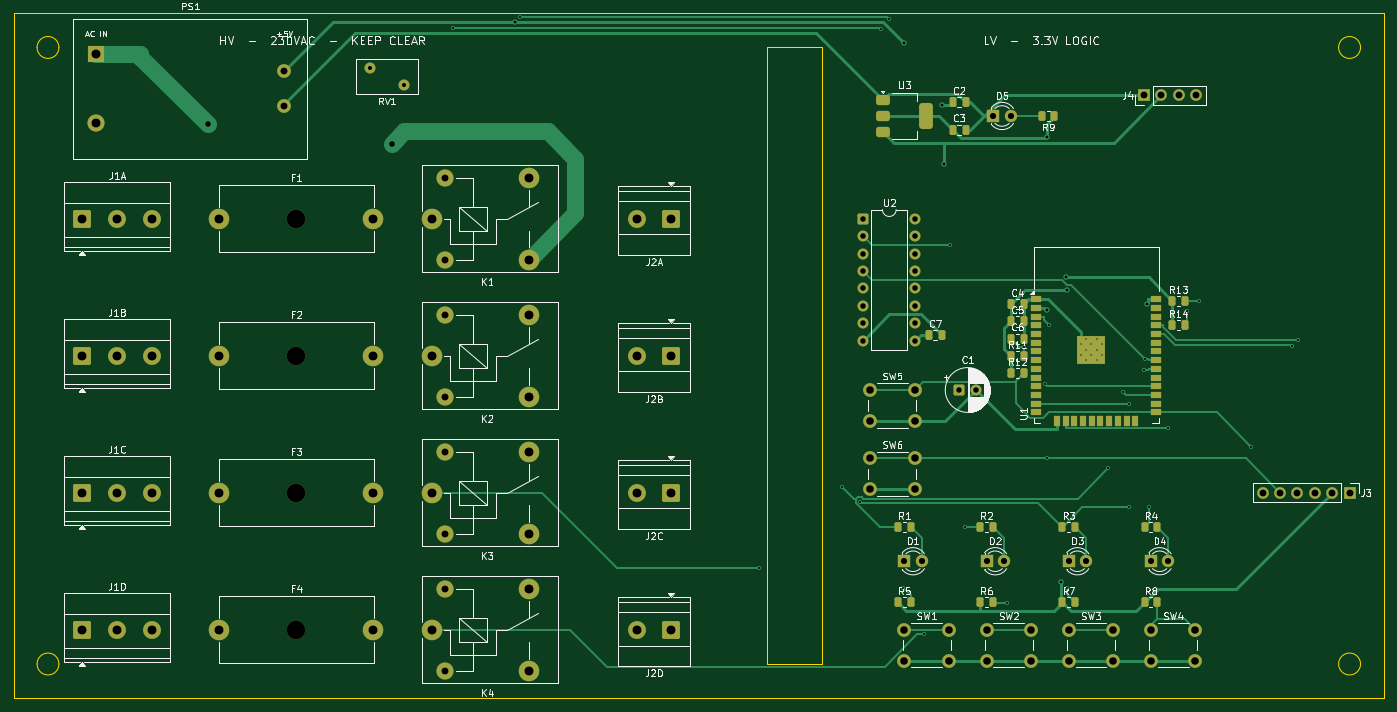
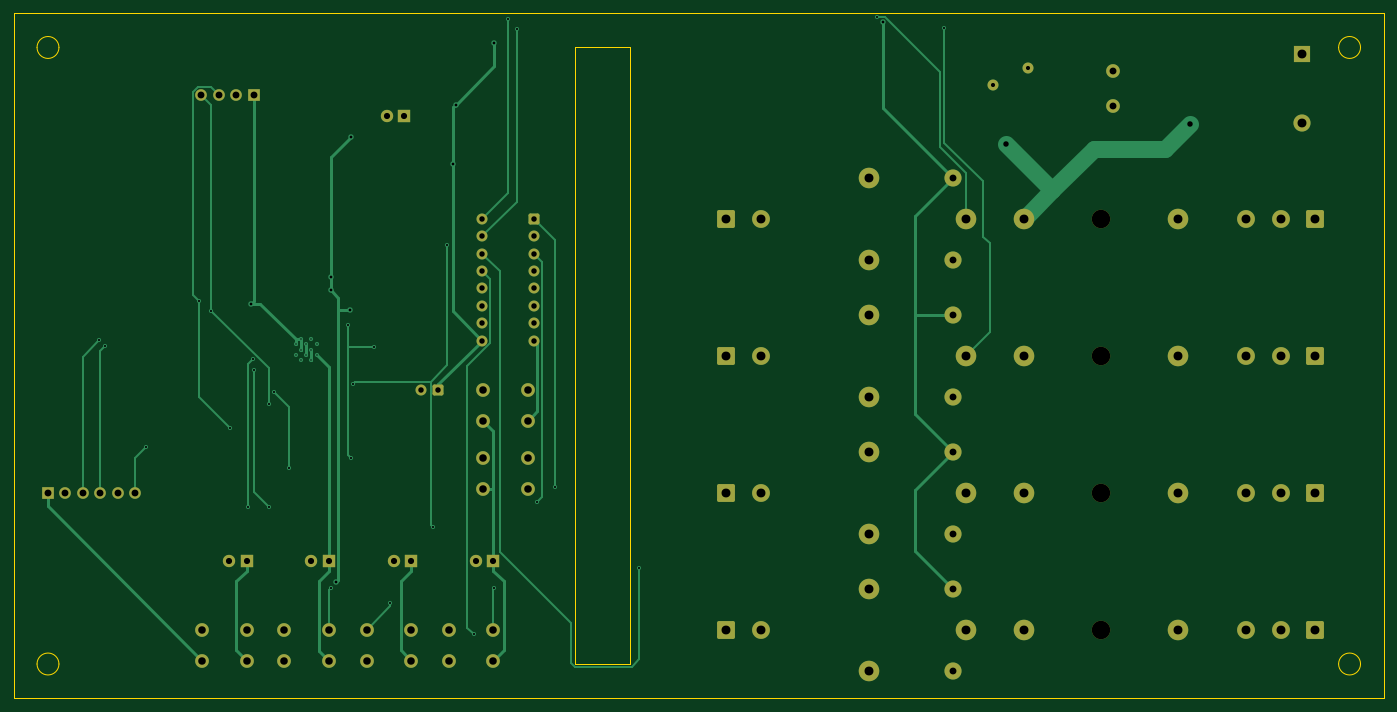
Circuit board: 10 layer files. Board 200.0 x 100.0 mm.
- bottom_copper: smart_home-B_Cu.gbr (17410 bytes)
- bottom_mask: smart_home-B_Mask.gbr (5289 bytes)
- paste: smart_home-B_Paste.gbr (452 bytes)
- bottom_silk: smart_home-B_Silkscreen.gbr (453 bytes)
- outline: smart_home-Edge_Cuts.gbr (1398 bytes)
- top_copper: smart_home-F_Cu.gbr (29542 bytes)
- top_mask: smart_home-F_Mask.gbr (8633 bytes)
- paste: smart_home-F_Paste.gbr (4187 bytes)
- top_silk: smart_home-F_Silkscreen.gbr (97520 bytes)
- drill: smart_home.drl (3380 bytes)

=== bottom_copper: smart_home-B_Cu.gbr (17410 bytes, source omitted) ===
=== bottom_mask: smart_home-B_Mask.gbr ===
%TF.GenerationSoftware,KiCad,Pcbnew,9.0.7*%
%TF.CreationDate,2026-06-25T20:23:45+05:30*%
%TF.ProjectId,smart_home,736d6172-745f-4686-9f6d-652e6b696361,0.1*%
%TF.SameCoordinates,Original*%
%TF.FileFunction,Soldermask,Bot*%
%TF.FilePolarity,Negative*%
%FSLAX46Y46*%
G04 Gerber Fmt 4.6, Leading zero omitted, Abs format (unit mm)*
G04 Created by KiCad (PCBNEW 9.0.7) date 2026-06-25 20:23:45*
%MOMM*%
%LPD*%
G01*
G04 APERTURE LIST*
G04 Aperture macros list*
%AMRoundRect*
0 Rectangle with rounded corners*
0 $1 Rounding radius*
0 $2 $3 $4 $5 $6 $7 $8 $9 X,Y pos of 4 corners*
0 Add a 4 corners polygon primitive as box body*
4,1,4,$2,$3,$4,$5,$6,$7,$8,$9,$2,$3,0*
0 Add four circle primitives for the rounded corners*
1,1,$1+$1,$2,$3*
1,1,$1+$1,$4,$5*
1,1,$1+$1,$6,$7*
1,1,$1+$1,$8,$9*
0 Add four rect primitives between the rounded corners*
20,1,$1+$1,$2,$3,$4,$5,0*
20,1,$1+$1,$4,$5,$6,$7,0*
20,1,$1+$1,$6,$7,$8,$9,0*
20,1,$1+$1,$8,$9,$2,$3,0*%
G04 Aperture macros list end*
%ADD10RoundRect,0.250000X-1.050000X-1.050000X1.050000X-1.050000X1.050000X1.050000X-1.050000X1.050000X0*%
%ADD11C,2.600000*%
%ADD12C,2.700000*%
%ADD13C,3.000000*%
%ADD14RoundRect,0.250000X-0.550000X-0.550000X0.550000X-0.550000X0.550000X0.550000X-0.550000X0.550000X0*%
%ADD15C,1.600000*%
%ADD16C,2.500000*%
%ADD17R,1.800000X1.800000*%
%ADD18C,1.800000*%
%ADD19C,2.000000*%
%ADD20R,2.500000X2.500000*%
%ADD21R,1.700000X1.700000*%
%ADD22C,1.700000*%
G04 APERTURE END LIST*
D10*
%TO.C,J2B*%
X96000000Y-50000000D03*
D11*
X90920000Y-50000000D03*
%TD*%
D12*
%TO.C,F3*%
X41250000Y-70000000D03*
D13*
X30000000Y-70000000D03*
X52500000Y-70000000D03*
%TD*%
D14*
%TO.C,U2*%
X124000000Y-30000000D03*
D15*
X124000000Y-32540000D03*
X124000000Y-35080000D03*
X124000000Y-37620000D03*
X124000000Y-40160000D03*
X124000000Y-42700000D03*
X124000000Y-45240000D03*
X124000000Y-47780000D03*
X131620000Y-47780000D03*
X131620000Y-45240000D03*
X131620000Y-42700000D03*
X131620000Y-40160000D03*
X131620000Y-37620000D03*
X131620000Y-35080000D03*
X131620000Y-32540000D03*
X131620000Y-30000000D03*
%TD*%
D10*
%TO.C,J2D*%
X96000000Y-90000000D03*
D11*
X90920000Y-90000000D03*
%TD*%
D13*
%TO.C,K3*%
X61000000Y-70000000D03*
D16*
X62950000Y-76050000D03*
D13*
X75150000Y-76050000D03*
X75200000Y-64000000D03*
D16*
X62950000Y-64050000D03*
%TD*%
D10*
%TO.C,J1D*%
X10000000Y-90000000D03*
D11*
X15080000Y-90000000D03*
X20160000Y-90000000D03*
%TD*%
D13*
%TO.C,K4*%
X61000000Y-90000000D03*
D16*
X62950000Y-96050000D03*
D13*
X75150000Y-96050000D03*
X75200000Y-84000000D03*
D16*
X62950000Y-84050000D03*
%TD*%
D12*
%TO.C,F1*%
X41250000Y-30000000D03*
D13*
X30000000Y-30000000D03*
X52500000Y-30000000D03*
%TD*%
%TO.C,K2*%
X61000000Y-50000000D03*
D16*
X62950000Y-56050000D03*
D13*
X75150000Y-56050000D03*
X75200000Y-44000000D03*
D16*
X62950000Y-44050000D03*
%TD*%
D17*
%TO.C,D4*%
X166000000Y-80000000D03*
D18*
X168540000Y-80000000D03*
%TD*%
D13*
%TO.C,K1*%
X61000000Y-30000000D03*
D16*
X62950000Y-36050000D03*
D13*
X75150000Y-36050000D03*
X75200000Y-24000000D03*
D16*
X62950000Y-24050000D03*
%TD*%
D19*
%TO.C,SW4*%
X166000000Y-90000000D03*
X172500000Y-90000000D03*
X166000000Y-94500000D03*
X172500000Y-94500000D03*
%TD*%
D20*
%TO.C,PS1*%
X12000000Y-6000000D03*
D16*
X12000000Y-16000000D03*
D19*
X39500000Y-8500000D03*
X39500000Y-13500000D03*
%TD*%
%TO.C,SW2*%
X142000000Y-90000000D03*
X148500000Y-90000000D03*
X142000000Y-94500000D03*
X148500000Y-94500000D03*
%TD*%
D21*
%TO.C,J4*%
X165000000Y-12000000D03*
D22*
X167540000Y-12000000D03*
X170080000Y-12000000D03*
X172620000Y-12000000D03*
%TD*%
D17*
%TO.C,D2*%
X142000000Y-80000000D03*
D18*
X144540000Y-80000000D03*
%TD*%
D19*
%TO.C,SW5*%
X125000000Y-55000000D03*
X131500000Y-55000000D03*
X125000000Y-59500000D03*
X131500000Y-59500000D03*
%TD*%
%TO.C,SW1*%
X130000000Y-90000000D03*
X136500000Y-90000000D03*
X130000000Y-94500000D03*
X136500000Y-94500000D03*
%TD*%
D21*
%TO.C,J3*%
X195000000Y-70000000D03*
D22*
X192460000Y-70000000D03*
X189920000Y-70000000D03*
X187380000Y-70000000D03*
X184840000Y-70000000D03*
X182300000Y-70000000D03*
%TD*%
D12*
%TO.C,F2*%
X41250000Y-50000000D03*
D13*
X30000000Y-50000000D03*
X52500000Y-50000000D03*
%TD*%
D17*
%TO.C,D5*%
X143000000Y-15000000D03*
D18*
X145540000Y-15000000D03*
%TD*%
D10*
%TO.C,J2A*%
X96000000Y-30000000D03*
D11*
X90920000Y-30000000D03*
%TD*%
D10*
%TO.C,J1C*%
X10000000Y-70000000D03*
D11*
X15080000Y-70000000D03*
X20160000Y-70000000D03*
%TD*%
D15*
%TO.C,RV1*%
X52000000Y-8000000D03*
X57000000Y-10500000D03*
%TD*%
D10*
%TO.C,J1B*%
X10000000Y-50000000D03*
D11*
X15080000Y-50000000D03*
X20160000Y-50000000D03*
%TD*%
D10*
%TO.C,J2C*%
X96000000Y-70000000D03*
D11*
X90920000Y-70000000D03*
%TD*%
D19*
%TO.C,SW3*%
X154000000Y-90000000D03*
X160500000Y-90000000D03*
X154000000Y-94500000D03*
X160500000Y-94500000D03*
%TD*%
D14*
%TO.C,C1*%
X138000000Y-55000000D03*
D15*
X140500000Y-55000000D03*
%TD*%
D17*
%TO.C,D1*%
X130000000Y-80000000D03*
D18*
X132540000Y-80000000D03*
%TD*%
D17*
%TO.C,D3*%
X154000000Y-80000000D03*
D18*
X156540000Y-80000000D03*
%TD*%
D10*
%TO.C,J1A*%
X10000000Y-30000000D03*
D11*
X15080000Y-30000000D03*
X20160000Y-30000000D03*
%TD*%
D12*
%TO.C,F4*%
X41250000Y-90000000D03*
D13*
X30000000Y-90000000D03*
X52500000Y-90000000D03*
%TD*%
D19*
%TO.C,SW6*%
X125000000Y-65000000D03*
X131500000Y-65000000D03*
X125000000Y-69500000D03*
X131500000Y-69500000D03*
%TD*%
M02*

=== paste: smart_home-B_Paste.gbr ===
%TF.GenerationSoftware,KiCad,Pcbnew,9.0.7*%
%TF.CreationDate,2026-06-25T20:23:42+05:30*%
%TF.ProjectId,smart_home,736d6172-745f-4686-9f6d-652e6b696361,0.1*%
%TF.SameCoordinates,Original*%
%TF.FileFunction,Paste,Bot*%
%TF.FilePolarity,Positive*%
%FSLAX46Y46*%
G04 Gerber Fmt 4.6, Leading zero omitted, Abs format (unit mm)*
G04 Created by KiCad (PCBNEW 9.0.7) date 2026-06-25 20:23:42*
%MOMM*%
%LPD*%
G01*
G04 APERTURE LIST*
G04 APERTURE END LIST*
M02*

=== bottom_silk: smart_home-B_Silkscreen.gbr ===
%TF.GenerationSoftware,KiCad,Pcbnew,9.0.7*%
%TF.CreationDate,2026-06-25T20:23:44+05:30*%
%TF.ProjectId,smart_home,736d6172-745f-4686-9f6d-652e6b696361,0.1*%
%TF.SameCoordinates,Original*%
%TF.FileFunction,Legend,Bot*%
%TF.FilePolarity,Positive*%
%FSLAX46Y46*%
G04 Gerber Fmt 4.6, Leading zero omitted, Abs format (unit mm)*
G04 Created by KiCad (PCBNEW 9.0.7) date 2026-06-25 20:23:44*
%MOMM*%
%LPD*%
G01*
G04 APERTURE LIST*
G04 APERTURE END LIST*
M02*

=== outline: smart_home-Edge_Cuts.gbr ===
%TF.GenerationSoftware,KiCad,Pcbnew,9.0.7*%
%TF.CreationDate,2026-06-25T20:23:47+05:30*%
%TF.ProjectId,smart_home,736d6172-745f-4686-9f6d-652e6b696361,0.1*%
%TF.SameCoordinates,Original*%
%TF.FileFunction,Profile,NP*%
%FSLAX46Y46*%
G04 Gerber Fmt 4.6, Leading zero omitted, Abs format (unit mm)*
G04 Created by KiCad (PCBNEW 9.0.7) date 2026-06-25 20:23:47*
%MOMM*%
%LPD*%
G01*
G04 APERTURE LIST*
%TA.AperFunction,Profile*%
%ADD10C,0.100000*%
%TD*%
G04 APERTURE END LIST*
D10*
X0Y0D02*
X200000000Y0D01*
X200000000Y0D02*
X200000000Y-100000000D01*
X200000000Y-100000000D02*
X0Y-100000000D01*
X0Y-100000000D02*
X0Y0D01*
X110000000Y-5000000D02*
X118000000Y-5000000D01*
X118000000Y-5000000D02*
X118000000Y-95000000D01*
X118000000Y-95000000D02*
X110000000Y-95000000D01*
X110000000Y-95000000D02*
X110000000Y-5000000D01*
X6600000Y-5000000D02*
G75*
G02*
X3400000Y-5000000I-1600000J0D01*
G01*
X3400000Y-5000000D02*
G75*
G02*
X6600000Y-5000000I1600000J0D01*
G01*
X196600000Y-5000000D02*
G75*
G02*
X193400000Y-5000000I-1600000J0D01*
G01*
X193400000Y-5000000D02*
G75*
G02*
X196600000Y-5000000I1600000J0D01*
G01*
X6600000Y-95000000D02*
G75*
G02*
X3400000Y-95000000I-1600000J0D01*
G01*
X3400000Y-95000000D02*
G75*
G02*
X6600000Y-95000000I1600000J0D01*
G01*
X196600000Y-95000000D02*
G75*
G02*
X193400000Y-95000000I-1600000J0D01*
G01*
X193400000Y-95000000D02*
G75*
G02*
X196600000Y-95000000I1600000J0D01*
G01*
M02*

=== top_copper: smart_home-F_Cu.gbr (29542 bytes, source omitted) ===
=== top_mask: smart_home-F_Mask.gbr (8633 bytes, source omitted) ===
=== paste: smart_home-F_Paste.gbr ===
%TF.GenerationSoftware,KiCad,Pcbnew,9.0.7*%
%TF.CreationDate,2026-06-25T20:23:42+05:30*%
%TF.ProjectId,smart_home,736d6172-745f-4686-9f6d-652e6b696361,0.1*%
%TF.SameCoordinates,Original*%
%TF.FileFunction,Paste,Top*%
%TF.FilePolarity,Positive*%
%FSLAX46Y46*%
G04 Gerber Fmt 4.6, Leading zero omitted, Abs format (unit mm)*
G04 Created by KiCad (PCBNEW 9.0.7) date 2026-06-25 20:23:42*
%MOMM*%
%LPD*%
G01*
G04 APERTURE LIST*
G04 Aperture macros list*
%AMRoundRect*
0 Rectangle with rounded corners*
0 $1 Rounding radius*
0 $2 $3 $4 $5 $6 $7 $8 $9 X,Y pos of 4 corners*
0 Add a 4 corners polygon primitive as box body*
4,1,4,$2,$3,$4,$5,$6,$7,$8,$9,$2,$3,0*
0 Add four circle primitives for the rounded corners*
1,1,$1+$1,$2,$3*
1,1,$1+$1,$4,$5*
1,1,$1+$1,$6,$7*
1,1,$1+$1,$8,$9*
0 Add four rect primitives between the rounded corners*
20,1,$1+$1,$2,$3,$4,$5,0*
20,1,$1+$1,$4,$5,$6,$7,0*
20,1,$1+$1,$6,$7,$8,$9,0*
20,1,$1+$1,$8,$9,$2,$3,0*%
G04 Aperture macros list end*
%ADD10RoundRect,0.250000X-0.262500X-0.450000X0.262500X-0.450000X0.262500X0.450000X-0.262500X0.450000X0*%
%ADD11RoundRect,0.250000X-0.250000X-0.475000X0.250000X-0.475000X0.250000X0.475000X-0.250000X0.475000X0*%
%ADD12R,1.500000X0.900000*%
%ADD13R,0.900000X1.500000*%
%ADD14R,1.050000X1.050000*%
%ADD15RoundRect,0.375000X-0.625000X-0.375000X0.625000X-0.375000X0.625000X0.375000X-0.625000X0.375000X0*%
%ADD16RoundRect,0.500000X-0.500000X-1.400000X0.500000X-1.400000X0.500000X1.400000X-0.500000X1.400000X0*%
G04 APERTURE END LIST*
D10*
%TO.C,R5*%
X129087500Y-86000000D03*
X130912500Y-86000000D03*
%TD*%
D11*
%TO.C,C3*%
X137050000Y-17000000D03*
X138950000Y-17000000D03*
%TD*%
D10*
%TO.C,R2*%
X141087500Y-75000000D03*
X142912500Y-75000000D03*
%TD*%
%TO.C,R9*%
X151912500Y-15000000D03*
X150087500Y-15000000D03*
%TD*%
%TO.C,R1*%
X129087500Y-75000000D03*
X130912500Y-75000000D03*
%TD*%
D12*
%TO.C,U1*%
X149250000Y-41750000D03*
X149250000Y-43020000D03*
X149250000Y-44290000D03*
X149250000Y-45560000D03*
X149250000Y-46830000D03*
X149250000Y-48100000D03*
X149250000Y-49370000D03*
X149250000Y-50640000D03*
X149250000Y-51910000D03*
X149250000Y-53180000D03*
X149250000Y-54450000D03*
X149250000Y-55720000D03*
X149250000Y-56990000D03*
X149250000Y-58260000D03*
D13*
X152290000Y-59510000D03*
X153560000Y-59510000D03*
X154830000Y-59510000D03*
X156100000Y-59510000D03*
X157370000Y-59510000D03*
X158640000Y-59510000D03*
X159910000Y-59510000D03*
X161180000Y-59510000D03*
X162450000Y-59510000D03*
X163720000Y-59510000D03*
D12*
X166750000Y-58260000D03*
X166750000Y-56990000D03*
X166750000Y-55720000D03*
X166750000Y-54450000D03*
X166750000Y-53180000D03*
X166750000Y-51910000D03*
X166750000Y-50640000D03*
X166750000Y-49370000D03*
X166750000Y-48100000D03*
X166750000Y-46830000D03*
X166750000Y-45560000D03*
X166750000Y-44290000D03*
X166750000Y-43020000D03*
X166750000Y-41750000D03*
D14*
X155795000Y-47565000D03*
X155795000Y-49090000D03*
X155795000Y-50615000D03*
X157320000Y-47565000D03*
X157320000Y-49090000D03*
X157320000Y-50615000D03*
X158845000Y-47565000D03*
X158845000Y-49090000D03*
X158845000Y-50615000D03*
%TD*%
D10*
%TO.C,R3*%
X153087500Y-75000000D03*
X154912500Y-75000000D03*
%TD*%
%TO.C,R6*%
X141087500Y-86000000D03*
X142912500Y-86000000D03*
%TD*%
%TO.C,R14*%
X169087500Y-45500000D03*
X170912500Y-45500000D03*
%TD*%
D11*
%TO.C,C7*%
X133550000Y-47000000D03*
X135450000Y-47000000D03*
%TD*%
D10*
%TO.C,R4*%
X165087500Y-75000000D03*
X166912500Y-75000000D03*
%TD*%
D11*
%TO.C,C4*%
X145550000Y-42500000D03*
X147450000Y-42500000D03*
%TD*%
D10*
%TO.C,R8*%
X165087500Y-86000000D03*
X166912500Y-86000000D03*
%TD*%
D11*
%TO.C,C5*%
X145550000Y-45000000D03*
X147450000Y-45000000D03*
%TD*%
D10*
%TO.C,R12*%
X145587500Y-52500000D03*
X147412500Y-52500000D03*
%TD*%
%TO.C,R7*%
X153087500Y-86000000D03*
X154912500Y-86000000D03*
%TD*%
%TO.C,R13*%
X169087500Y-42000000D03*
X170912500Y-42000000D03*
%TD*%
D11*
%TO.C,C2*%
X137050000Y-13000000D03*
X138950000Y-13000000D03*
%TD*%
D15*
%TO.C,U3*%
X126850000Y-12700000D03*
X126850000Y-15000000D03*
D16*
X133150000Y-15000000D03*
D15*
X126850000Y-17300000D03*
%TD*%
D10*
%TO.C,R11*%
X145587500Y-50000000D03*
X147412500Y-50000000D03*
%TD*%
D11*
%TO.C,C6*%
X145550000Y-47500000D03*
X147450000Y-47500000D03*
%TD*%
M02*

=== top_silk: smart_home-F_Silkscreen.gbr (97520 bytes, source omitted) ===
=== drill: smart_home.drl ===
M48
; DRILL file {KiCad 9.0.7} date 2026-06-25T20:23:53+0530
; FORMAT={-:-/ absolute / metric / decimal}
; #@! TF.CreationDate,2026-06-25T20:23:53+05:30
; #@! TF.GenerationSoftware,Kicad,Pcbnew,9.0.7
; #@! TF.FileFunction,MixedPlating,1,2
FMAT,2
METRIC
; #@! TA.AperFunction,Plated,PTH,ComponentDrill
T1C0.200
; #@! TA.AperFunction,Plated,PTH,ViaDrill
T2C0.300
; #@! TA.AperFunction,Plated,PTH,ViaDrill
T3C0.400
; #@! TA.AperFunction,Plated,PTH,ComponentDrill
T4C0.600
; #@! TA.AperFunction,Plated,PTH,ViaDrill
T5C0.800
; #@! TA.AperFunction,Plated,PTH,ComponentDrill
T6C0.800
; #@! TA.AperFunction,Plated,PTH,ComponentDrill
T7C0.900
; #@! TA.AperFunction,Plated,PTH,ComponentDrill
T8C1.000
; #@! TA.AperFunction,Plated,PTH,ComponentDrill
T9C1.100
; #@! TA.AperFunction,Plated,PTH,ComponentDrill
T10C1.300
; #@! TA.AperFunction,NonPlated,NPTH,ComponentDrill
T11C2.700
%
G90
G05
T1
X155.795Y-48.328
X155.795Y-49.852
X156.558Y-47.565
X156.558Y-49.09
X156.558Y-50.615
X157.32Y-48.328
X157.32Y-49.852
X158.082Y-47.565
X158.082Y-49.09
X158.082Y-50.615
X158.845Y-48.328
X158.845Y-49.852
T2
X64.144Y-2.135
X73.957Y-0.533
X108.736Y-80.944
X120.918Y-69.155
X123.563Y-71.29
X126.571Y-2.376
X127.814Y-0.896
X129.882Y-83.858
X132.87Y-90.692
X136.731Y-33.79
X138.847Y-75.05
X145.046Y-86.164
X147.408Y-48.762
X150.532Y-54.108
X150.799Y-65.0
X151.147Y-45.579
X153.692Y-83.921
X159.763Y-66.403
X161.942Y-55.234
X162.752Y-72.102
X162.777Y-57.039
X164.93Y-52.08
X165.123Y-50.545
X165.74Y-72.102
X168.455Y-60.587
X171.232Y-43.403
X172.977Y-42.015
X180.68Y-63.261
X186.656Y-48.526
X187.487Y-47.705
T3
X73.108Y-1.344
X129.884Y-4.319
X135.457Y-13.337
X135.859Y-22.002
X150.799Y-18.123
X150.903Y-43.296
X152.908Y-83.085
X153.658Y-38.563
X153.758Y-40.413
X165.376Y-42.389
T4
X52.0Y-8.0
X57.0Y-10.5
T5
X28.287Y-16.108
X55.18Y-19.055
T6
X124.0Y-30.0
X124.0Y-32.54
X124.0Y-35.08
X124.0Y-37.62
X124.0Y-40.16
X124.0Y-42.7
X124.0Y-45.24
X124.0Y-47.78
X131.62Y-30.0
X131.62Y-32.54
X131.62Y-35.08
X131.62Y-37.62
X131.62Y-40.16
X131.62Y-42.7
X131.62Y-45.24
X131.62Y-47.78
X138.0Y-55.0
X140.5Y-55.0
T7
X130.0Y-80.0
X132.54Y-80.0
X142.0Y-80.0
X143.0Y-15.0
X144.54Y-80.0
X145.54Y-15.0
X154.0Y-80.0
X156.54Y-80.0
X166.0Y-80.0
X168.54Y-80.0
T8
X39.5Y-8.5
X39.5Y-13.5
X62.95Y-24.05
X62.95Y-36.05
X62.95Y-44.05
X62.95Y-56.05
X62.95Y-64.05
X62.95Y-76.05
X62.95Y-84.05
X62.95Y-96.05
X165.0Y-12.0
X167.54Y-12.0
X170.08Y-12.0
X172.62Y-12.0
X182.3Y-70.0
X184.84Y-70.0
X187.38Y-70.0
X189.92Y-70.0
X192.46Y-70.0
X195.0Y-70.0
T9
X125.0Y-55.0
X125.0Y-59.5
X125.0Y-65.0
X125.0Y-69.5
X130.0Y-90.0
X130.0Y-94.5
X131.5Y-55.0
X131.5Y-59.5
X131.5Y-65.0
X131.5Y-69.5
X136.5Y-90.0
X136.5Y-94.5
X142.0Y-90.0
X142.0Y-94.5
X148.5Y-90.0
X148.5Y-94.5
X154.0Y-90.0
X154.0Y-94.5
X160.5Y-90.0
X160.5Y-94.5
X166.0Y-90.0
X166.0Y-94.5
X172.5Y-90.0
X172.5Y-94.5
T10
X10.0Y-30.0
X10.0Y-50.0
X10.0Y-70.0
X10.0Y-90.0
X12.0Y-6.0
X12.0Y-16.0
X15.08Y-30.0
X15.08Y-50.0
X15.08Y-70.0
X15.08Y-90.0
X20.16Y-30.0
X20.16Y-50.0
X20.16Y-70.0
X20.16Y-90.0
X30.0Y-30.0
X30.0Y-50.0
X30.0Y-70.0
X30.0Y-90.0
X52.5Y-30.0
X52.5Y-50.0
X52.5Y-70.0
X52.5Y-90.0
X61.0Y-30.0
X61.0Y-50.0
X61.0Y-70.0
X61.0Y-90.0
X75.15Y-36.05
X75.15Y-56.05
X75.15Y-76.05
X75.15Y-96.05
X75.2Y-24.0
X75.2Y-44.0
X75.2Y-64.0
X75.2Y-84.0
X90.92Y-30.0
X90.92Y-50.0
X90.92Y-70.0
X90.92Y-90.0
X96.0Y-30.0
X96.0Y-50.0
X96.0Y-70.0
X96.0Y-90.0
T11
X41.25Y-30.0
X41.25Y-50.0
X41.25Y-70.0
X41.25Y-90.0
M30
